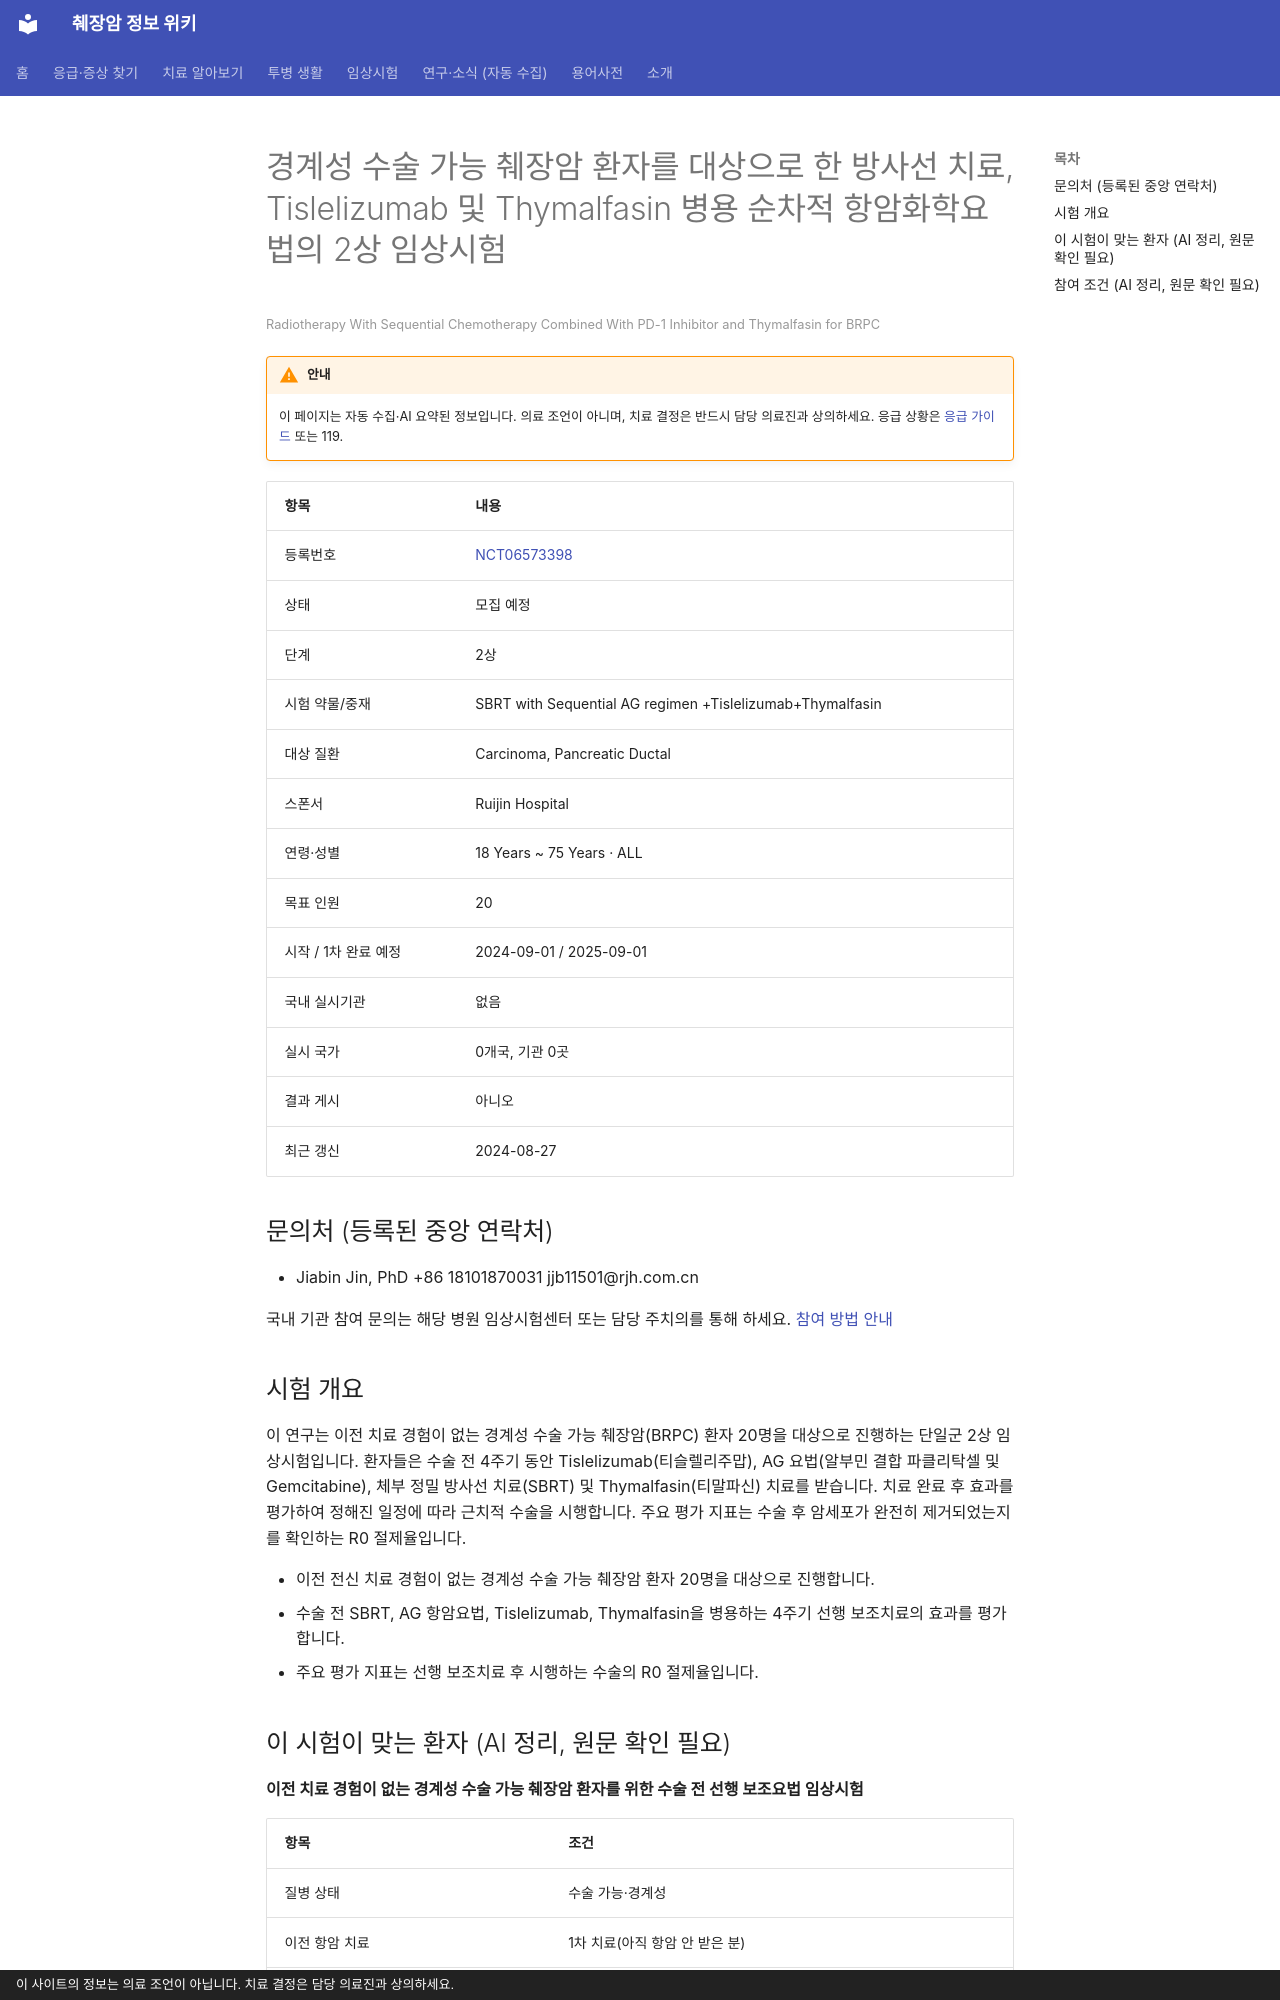

repository: hizorro88-rgb/papersearcher · page: _generated/trials/NCT06573398/index.html · generator: mkdocs · copyright: 이 사이트의 정보는 의료 조언이 아닙니다. 치료 결정은 담당 의료진과 상의하세요.

---
title: "NCT06573398 경계성 수술 가능 췌장암 환자를 대상으로 한 방사선 치료, Tislelizumab 및 Thymalfasin…"
description: "2상 · 모집 예정"
comments: true
search:
  boost: 0.4
---

# 경계성 수술 가능 췌장암 환자를 대상으로 한 방사선 치료, Tislelizumab 및 Thymalfasin 병용 순차적 항암화학요법의 2상 임상시험

<small>Radiotherapy With Sequential Chemotherapy Combined With PD-1 Inhibitor and Thymalfasin for BRPC</small>

!!! warning "안내"
    이 페이지는 자동 수집·AI 요약된 정보입니다. 의료 조언이 아니며, 치료 결정은 반드시 담당 의료진과 상의하세요. 응급 상황은 [응급 가이드](../../guides/emergency/index.md) 또는 119.

| 항목 | 내용 |
|---|---|
| 등록번호 | [NCT06573398](https://clinicaltrials.gov/study/NCT06573398) |
| 상태 | 모집 예정 |
| 단계 | 2상 |
| 시험 약물/중재 | SBRT with Sequential AG regimen +Tislelizumab+Thymalfasin |
| 대상 질환 | Carcinoma, Pancreatic Ductal |
| 스폰서 | Ruijin Hospital |
| 연령·성별 | 18 Years ~ 75 Years · ALL |
| 목표 인원 | 20 |
| 시작 / 1차 완료 예정 | 2024-09-01 / 2025-09-01 |
| 국내 실시기관 | 없음 |
| 실시 국가 | 0개국, 기관 0곳 |
| 결과 게시 | 아니오 |
| 최근 갱신 | 2024-08-27 |

## 문의처 (등록된 중앙 연락처)

- Jiabin Jin, PhD +86 18101870031 jjb11501@rjh.com.cn

국내 기관 참여 문의는 해당 병원 임상시험센터 또는 담당 주치의를 통해 하세요. [참여 방법 안내](../../guides/trials/how-to-apply.md)

## 시험 개요

이 연구는 이전 치료 경험이 없는 경계성 수술 가능 췌장암(BRPC) 환자 20명을 대상으로 진행하는 단일군 2상 임상시험입니다. 환자들은 수술 전 4주기 동안 Tislelizumab(티슬렐리주맙), AG 요법(알부민 결합 파클리탁셀 및 Gemcitabine), 체부 정밀 방사선 치료(SBRT) 및 Thymalfasin(티말파신) 치료를 받습니다. 치료 완료 후 효과를 평가하여 정해진 일정에 따라 근치적 수술을 시행합니다. 주요 평가 지표는 수술 후 암세포가 완전히 제거되었는지를 확인하는 R0 절제율입니다.

- 이전 전신 치료 경험이 없는 경계성 수술 가능 췌장암 환자 20명을 대상으로 진행합니다.
- 수술 전 SBRT, AG 항암요법, Tislelizumab, Thymalfasin을 병용하는 4주기 선행 보조치료의 효과를 평가합니다.
- 주요 평가 지표는 선행 보조치료 후 시행하는 수술의 R0 절제율입니다.

## 이 시험이 맞는 환자 (AI 정리, 원문 확인 필요)

**이전 치료 경험이 없는 경계성 수술 가능 췌장암 환자를 위한 수술 전 선행 보조요법 임상시험**

| 항목 | 조건 |
|---|---|
| 질병 상태 | 수술 가능·경계성 |
| 이전 항암 치료 | 1차 치료(아직 항암 안 받은 분) |
| ECOG 수행능력 | 1 이하 |

주요 제외 기준: 이전 전신 항암 치료 또는 복부 방사선 치료 경험 · 다른 악성 종양의 병력 · 활동성 자가면역 질환 또는 면역억제제 투여 필요 상태 · 조절되지 않는 심뇌혈관 질환 또는 활동성 감염 · 최근 6개월 이내 면역 조절 약물(티말파신, 인터페론 등) 치료 경험

내 상황에 맞는지 한 번에 보려면 [맞춤 임상시험 찾기](../../guides/trials/finder.md).
